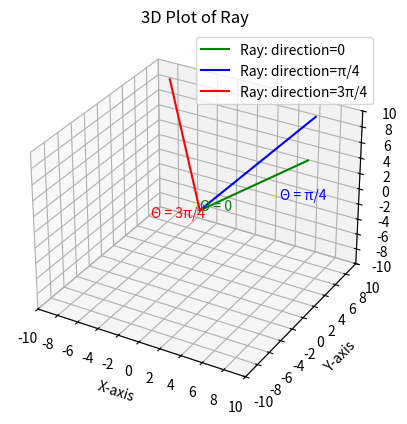

Python code for this plot:
import numpy as np
import matplotlib.pyplot as plt
from mpl_toolkits.mplot3d import Axes3D

# Create figure and axis
fig = plt.figure()
ax = fig.add_subplot(111, projection='3d')

# Define ranges and resolution
x_range = np.linspace(-10, 10, 100)
y_range = np.linspace(-10, 10, 100)
z_range = np.linspace(-10, 10, 100)

# Ray from origin in direction 0
theta_ray = 0
r_ray = np.linspace(0, 10, 100)  # Ray length (variable radius)
z_ray = np.linspace(0, 10, 100)  # Varying z-coordinate
x_ray = r_ray * np.cos(theta_ray)
y_ray = r_ray * np.sin(theta_ray)
ax.plot(x_ray, y_ray, z_ray, color='green', label='Ray: direction=0')

# Add text labels for direction 0
ax.text(0, 0, 0, 'Θ = 0', color='green', fontsize=10)

# Ray from origin in direction pi/4
theta_ray = np.pi / 4
r_ray = np.linspace(0, 10, 100)  # Ray length (variable radius)
z_ray = np.linspace(0, 10, 100)  # Varying z-coordinate
x_ray = r_ray * np.cos(theta_ray)
y_ray = r_ray * np.sin(theta_ray)
ax.plot(x_ray, y_ray, z_ray, color='blue', label='Ray: direction=π/4')

# Add text labels for pi/4
ax.text(5, 5, 0, 'Θ = π/4', color='blue', fontsize=10)

# Ray from origin in direction 3pi/4
theta_ray = (3*np.pi) / 4
r_ray = np.linspace(0, 10, 100)  # Ray length (variable radius)
z_ray = np.linspace(0, 10, 100)  # Varying z-coordinate
x_ray = r_ray * np.cos(theta_ray)
y_ray = r_ray * np.sin(theta_ray)
ax.plot(x_ray, y_ray, z_ray, color='red', label='Ray: direction=3π/4')

# Add text labels for pi/4
ax.text(-3, -3, 0, 'Θ = 3π/4', color='red', fontsize=10)

# Add legend
ax.legend(loc='upper right')

# Customize axes and ticks
ax.set_xlim([-10, 10])
ax.set_ylim([-10, 10])
ax.set_zlim([-10, 10])
ax.set_xticks(np.arange(-10, 12, 2))  # Tick marks at intervals of 2
ax.set_yticks(np.arange(-10, 12, 2))  # Tick marks at intervals of 2
ax.set_zticks(np.arange(-10, 12, 2))  # Tick marks at intervals of 2
ax.set_xlabel('X-axis')
ax.set_ylabel('Y-axis')
ax.set_zlabel('Z-axis')
ax.set_title('3D Plot of Ray')

# Show the plot
plt.show()